Run: headless pygame with SDL's dummy video driver; simulated clock (each Clock.tick advances the game by its frame time, no real sleeping); random seed 0; keys injected as events and as key.get_pressed() state; mouse plan: one left click at the window centre at the start of phase 2, then a move to the lower-right quarter at the start of phase 3.
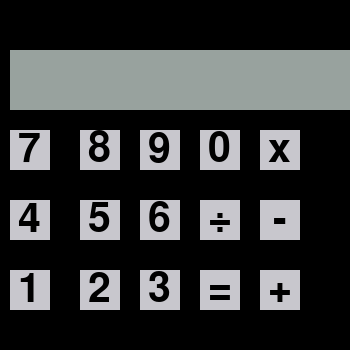
Frame 1 of 4 · flips 1–60 · no input
Frame 2 of 4 · flips 61–180 · clicked the window centre · tapped SPACE, RETURN · held RIGHT (→), D · screen unchanged from frame 1, image omitted
Frame 3 of 4 · flips 181–300 · moved the mouse to the lower-right quarter · held DOWN (↓), S · screen unchanged from frame 2, image omitted
Frame 4 of 4 · flips 301–420 · held LEFT (←), A, UP (↑), W · screen unchanged from frame 3, image omitted

The pygame program that drew these frames:

import pygame, math

pygame.init()

window_height = 350
window_width = 350
window  = pygame.display.set_mode((window_height,window_width))

class button():
    def __init__(self, color, x,y,width,height, text=''):
        self.color = color
        self.x = x
        self.y = y
        self.width = width
        self.height = height
        self.text = text
        self.over = False

    def draw(self,window,outline=None):
        #Call this method to draw the button on the screen
        if outline:
            pygame.draw.rect(window, outline, (self.x-2,self.y-2,self.width+4,self.height+4),0)
                    
        pygame.draw.rect(window, self.color, (self.x,self.y,self.width,self.height),0)
                
        if self.text != '':
            font = pygame.font.SysFont('OpenSans-Regular', 60)
            text = font.render(self.text, 1, (0,0,0))
            window.blit(text, (self.x + (self.width/2 - text.get_width()/2), self.y + (self.height/2 - text.get_height()/2)))

    def isOver(self, pos):
        #Pos is the mouse position or a tuple of (x,y) coordinates
        if pos[0] > self.x and pos[0] < self.x + self.width:
            if pos[1] > self.y and pos[1] < self.y + self.height:
                return True
        return False

    def playSoundIfMouseIsOver(self, pos, sound):
        if self.isOver(pos):            
            if not self.over:
                # beepsound.play()
                self.over = True
        else:
            self.over = False
                    
white = (255,255,255)
# the numbers for the calcaltor
n_1s = button((200,199,205),10,270,40,40, '1')
n_2s = button((200,199,205),80,270,40,40, '2')
n_3s = button((200,199,205),140,270,40,40, '3')
n_4s = button((200,199,205),10,200,40,40, '4')
n_5s = button((200,199,205),80,200,40,40, '5')
n_6s = button((200,199,205),140,200,40,40, '6')
n_7s = button((200,199,205),10,130,40,40, '7')
n_8s = button((200,199,205),80,130,40,40, '8')
n_9s = button((200,199,205),140,130,40,40, '9')
n_0s = button((200,199,205),200,130,40,40, '0')

numbers = [n_1s,n_2s,n_3s,n_4s,n_5s,n_6s,n_7s,n_8s,n_9s,n_0s]

# the symbols!
o_1s = button((200,199,205),260,270,40,40, '+')
o_2s = button((200,199,205),260,200,40,40, '-')
o_3s = button((200,199,205),260,130,40,40, 'x')
o_4s = button((200,199,205),200,200,40,40, '÷')
o_5s = button((200,199,205),200,270,40,40, '=')
o_6s = button((200,199,205),260,500,40,40, 'C')

symbols = [o_1s,o_2s,o_3s,o_4s,o_5s,o_6s]


# redraw window
def redraw(inputtap):
    # draw all the numbers
    for button in numbers:
        button.draw(window)

    # the symbols
    for button in symbols:
        button.draw(window)

    inputtap.draw(window)

def Symbols():
    global user_input
    global python_input
    global is_finished

    if event.type == pygame.MOUSEBUTTONDOWN:
        pos = pygame.mouse.get_pos()

        try:
            if is_finished or user_input[-1] in ["+", "-", "x", "÷", "="]:
                # User shouldn't type two symbols continuously
                # User shouldn't input any symbols when game finished because there is no number
                return
        except IndexError:
            # User shouldn't input any symbols if there is no number
            return


        if o_1s.isOver(pos):
            print("+")
            user_input += "+"
            python_input += "+"

        if o_2s.isOver(pos):
            print("-")
            user_input += "-"
            python_input += "-"

        if o_3s.isOver(pos):
            print("x")
            user_input += "x"
            python_input += "*"

        if o_4s.isOver(pos):
            print("÷")
            user_input += "÷"
            python_input += "/"

        if o_5s.isOver(pos):
            print("=")
            result = eval(python_input)
            python_input = ""
            user_input += f"={result:.2f}"
            is_finished = True

        if o_6s.isOver(pos):
            print("C")
            python_input = ""
            user_input = ""

def MOUSEOVERnumbers():
    global user_input
    global python_input
    global is_finished

    if event.type == pygame.MOUSEBUTTONDOWN:
        if is_finished:
            user_input = ""
            python_input = ""
            is_finished = False
        pos = pygame.mouse.get_pos()          
        if n_1s.isOver(pos):
            print("1")
            user_input += "1"
            python_input += "1"
        if n_2s.isOver(pos):
            print("2")
            user_input += "2"
            python_input += "2"
        if n_3s.isOver(pos):
            print("3")
            user_input += "3"
            python_input += "3"
        if n_4s.isOver(pos):
            print("4")
            user_input += "4"
            python_input += "4"
        if n_5s.isOver(pos):
            print("5")
            user_input += "5"
            python_input += "5"
        if n_6s.isOver(pos):
            print("6")
            user_input += "6"
            python_input += "6"
        if n_7s.isOver(pos):
            print("7")
            user_input += "7"
            python_input += "7"
        if n_8s.isOver(pos):
            print("8")
            user_input += "8"
            python_input += "8"
        if n_9s.isOver(pos):
            print("9")
            user_input += "9"
            python_input += "9"
        if n_0s.isOver(pos):
            print("0")
            user_input += "0"
            python_input += "0"

# the main loop
run = True
user_input = ""
python_input = ""
is_finished = True

while run:
    # input tap
    inputtap = button((152,162,158),10,50,350,60,f"{user_input}")

    for event in pygame.event.get():
        if event.type == pygame.QUIT:
            run = False

        MOUSEOVERnumbers()

        Symbols()

    redraw(inputtap)
    pygame.display.update()

pygame.quit()
